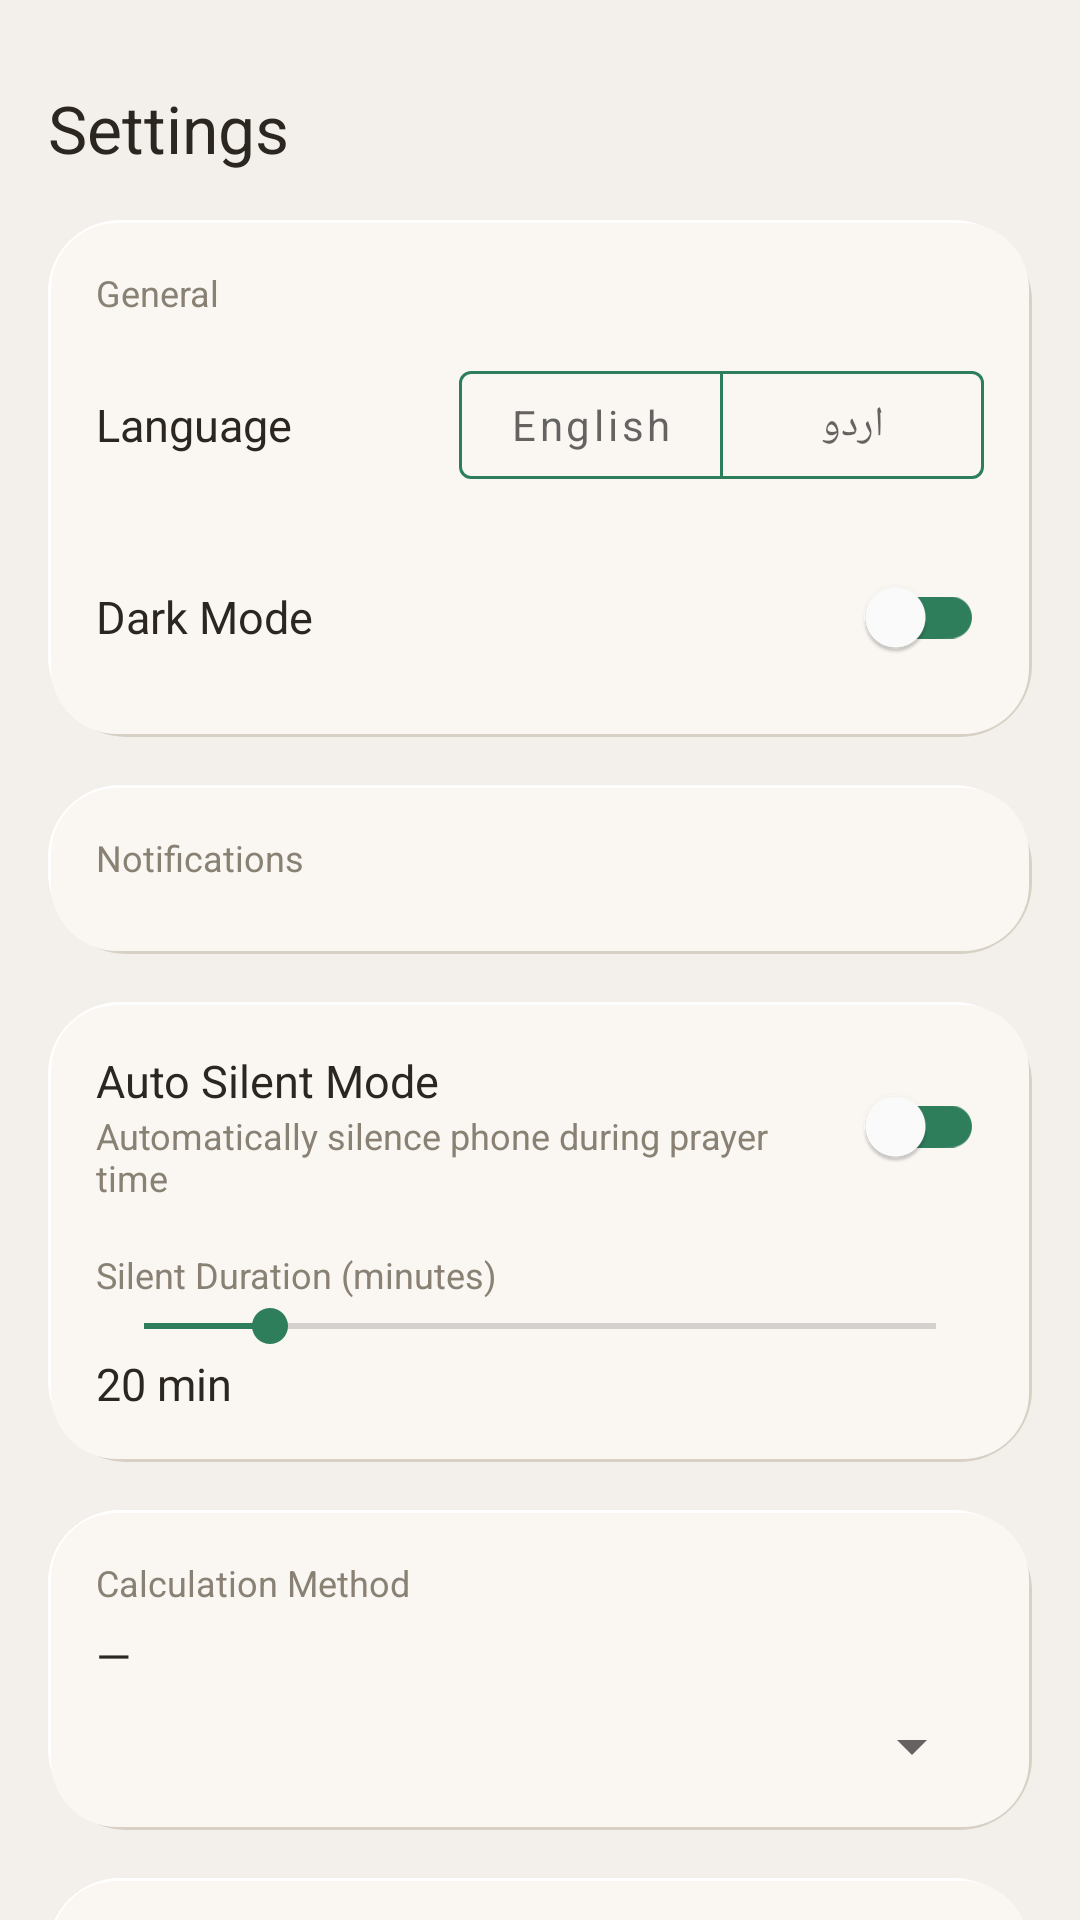

Layout XML and referenced resources for this Android screen:
<!-- AndroidManifest.xml: application theme Theme.PrayerTimes -->
<!-- res/layout/fragment_settings.xml -->
<?xml version="1.0" encoding="utf-8"?>
<androidx.core.widget.NestedScrollView xmlns:android="http://schemas.android.com/apk/res/android"
    xmlns:app="http://schemas.android.com/apk/res-auto"
    android:layout_width="match_parent"
    android:layout_height="match_parent"
    android:background="@color/background">

    <LinearLayout
        android:layout_width="match_parent"
        android:layout_height="wrap_content"
        android:orientation="vertical"
        android:padding="16dp">

        <TextView
            android:layout_width="wrap_content"
            android:layout_height="wrap_content"
            android:text="@string/settings"
            style="@style/TextHeadline"
            android:layout_marginTop="12dp" />

        
        <LinearLayout
            android:layout_width="match_parent"
            android:layout_height="wrap_content"
            android:orientation="vertical"
            style="@style/NeumorphicCard"
            android:layout_marginTop="16dp">

            <TextView
                android:layout_width="wrap_content"
                android:layout_height="wrap_content"
                android:text="@string/settings_general"
                style="@style/TextCaption" />

            <LinearLayout
                android:layout_width="match_parent"
                android:layout_height="wrap_content"
                android:orientation="horizontal"
                android:gravity="center_vertical"
                android:layout_marginTop="12dp">

                <TextView
                    android:layout_width="0dp"
                    android:layout_height="wrap_content"
                    android:layout_weight="1"
                    android:text="@string/settings_language"
                    style="@style/TextBody" />

                <com.google.android.material.button.MaterialButtonToggleGroup
                    android:id="@+id/languageToggleGroup"
                    android:layout_width="wrap_content"
                    android:layout_height="wrap_content"
                    app:singleSelection="true"
                    app:selectionRequired="true">

                    <com.google.android.material.button.MaterialButton
                        android:id="@+id/btnLangEn"
                        style="@style/Widget.MaterialComponents.Button.OutlinedButton"
                        android:layout_width="wrap_content"
                        android:layout_height="wrap_content"
                        android:text="@string/english"
                        android:textAllCaps="false"
                        app:strokeColor="@color/accent_green" />

                    <com.google.android.material.button.MaterialButton
                        android:id="@+id/btnLangUr"
                        style="@style/Widget.MaterialComponents.Button.OutlinedButton"
                        android:layout_width="wrap_content"
                        android:layout_height="wrap_content"
                        android:text="@string/urdu"
                        android:textAllCaps="false"
                        app:strokeColor="@color/accent_green" />

                </com.google.android.material.button.MaterialButtonToggleGroup>
            </LinearLayout>

            <LinearLayout
                android:layout_width="match_parent"
                android:layout_height="wrap_content"
                android:orientation="horizontal"
                android:gravity="center_vertical"
                android:layout_marginTop="16dp">

                <TextView
                    android:layout_width="0dp"
                    android:layout_height="wrap_content"
                    android:layout_weight="1"
                    android:text="@string/settings_dark_mode"
                    style="@style/TextBody" />

                <com.google.android.material.switchmaterial.SwitchMaterial
                    android:id="@+id/switchDarkMode"
                    android:layout_width="wrap_content"
                    android:layout_height="wrap_content"
                    app:thumbTint="@color/white"
                    app:trackTint="@color/accent_green" />
            </LinearLayout>

        </LinearLayout>

        
        <LinearLayout
            android:layout_width="match_parent"
            android:layout_height="wrap_content"
            android:orientation="vertical"
            style="@style/NeumorphicCard"
            android:layout_marginTop="16dp">

            <TextView
                android:layout_width="wrap_content"
                android:layout_height="wrap_content"
                android:text="@string/settings_notifications"
                style="@style/TextCaption" />

            <LinearLayout
                android:id="@+id/notificationTogglesContainer"
                android:layout_width="match_parent"
                android:layout_height="wrap_content"
                android:orientation="vertical"
                android:layout_marginTop="8dp" />

        </LinearLayout>

        
        <LinearLayout
            android:layout_width="match_parent"
            android:layout_height="wrap_content"
            android:orientation="vertical"
            style="@style/NeumorphicCard"
            android:layout_marginTop="16dp">

            <LinearLayout
                android:layout_width="match_parent"
                android:layout_height="wrap_content"
                android:orientation="horizontal"
                android:gravity="center_vertical">

                <LinearLayout
                    android:layout_width="0dp"
                    android:layout_height="wrap_content"
                    android:layout_weight="1"
                    android:orientation="vertical">

                    <TextView
                        android:layout_width="wrap_content"
                        android:layout_height="wrap_content"
                        android:text="@string/settings_auto_silent"
                        style="@style/TextBody" />

                    <TextView
                        android:layout_width="wrap_content"
                        android:layout_height="wrap_content"
                        android:text="@string/settings_auto_silent_desc"
                        style="@style/TextCaption" />
                </LinearLayout>

                <com.google.android.material.switchmaterial.SwitchMaterial
                    android:id="@+id/switchSettingsAutoSilent"
                    android:layout_width="wrap_content"
                    android:layout_height="wrap_content"
                    app:thumbTint="@color/white"
                    app:trackTint="@color/accent_green" />
            </LinearLayout>

            <LinearLayout
                android:id="@+id/silentDurationContainer"
                android:layout_width="match_parent"
                android:layout_height="wrap_content"
                android:orientation="vertical"
                android:layout_marginTop="16dp">

                <TextView
                    android:id="@+id/tvSilentDurationLabel"
                    android:layout_width="wrap_content"
                    android:layout_height="wrap_content"
                    android:text="@string/settings_silent_duration"
                    style="@style/TextCaption" />

                <SeekBar
                    android:id="@+id/seekSilentDuration"
                    android:layout_width="match_parent"
                    android:layout_height="wrap_content"
                    android:max="119"
                    android:progress="19"
                    android:progressTint="@color/accent_green"
                    android:thumbTint="@color/accent_green" />

                <TextView
                    android:id="@+id/tvSilentDurationValue"
                    android:layout_width="wrap_content"
                    android:layout_height="wrap_content"
                    android:text="20 min"
                    style="@style/TextBody" />

            </LinearLayout>

        </LinearLayout>

        
        <LinearLayout
            android:layout_width="match_parent"
            android:layout_height="wrap_content"
            android:orientation="vertical"
            style="@style/NeumorphicCard"
            android:layout_marginTop="16dp">

            <TextView
                android:layout_width="wrap_content"
                android:layout_height="wrap_content"
                android:text="@string/settings_calculation_method"
                style="@style/TextCaption" />

            <TextView
                android:id="@+id/tvCurrentCalcMethod"
                android:layout_width="wrap_content"
                android:layout_height="wrap_content"
                android:text="—"
                style="@style/TextBody"
                android:layout_marginTop="6dp" />

            <Spinner
                android:id="@+id/spinnerCalcMethod"
                android:layout_width="match_parent"
                android:layout_height="wrap_content"
                android:layout_marginTop="8dp" />

        </LinearLayout>

        
        <LinearLayout
            android:layout_width="match_parent"
            android:layout_height="wrap_content"
            android:orientation="vertical"
            style="@style/NeumorphicCard"
            android:layout_marginTop="16dp"
            android:layout_marginBottom="24dp">

            <TextView
                android:layout_width="wrap_content"
                android:layout_height="wrap_content"
                android:text="@string/settings_about"
                style="@style/TextCaption" />

            <TextView
                android:id="@+id/tvAppVersion"
                android:layout_width="wrap_content"
                android:layout_height="wrap_content"
                android:text="v1.0.0"
                style="@style/TextBody"
                android:layout_marginTop="6dp" />
        </LinearLayout>

    </LinearLayout>
</androidx.core.widget.NestedScrollView>
<!-- resources referenced by this layout -->
<resources>
  <color name="accent_green">#2E7D5B</color>
  <color name="background">#F3EFEA</color>
  <color name="white">#FFFFFF</color>
  <string name="english">English</string>
  <string name="settings">Settings</string>
  <string name="settings_about">About</string>
  <string name="settings_auto_silent">Auto Silent Mode</string>
  <string name="settings_auto_silent_desc">Automatically silence phone during prayer time</string>
  <string name="settings_calculation_method">Calculation Method</string>
  <string name="settings_dark_mode">Dark Mode</string>
  <string name="settings_general">General</string>
  <string name="settings_language">Language</string>
  <string name="settings_notifications">Notifications</string>
  <string name="settings_silent_duration">Silent Duration (minutes)</string>
  <string name="urdu">اردو</string>
  <style name="NeumorphicCard">
          <item name="android:background">@drawable/bg_neumorphic_card</item>
          <item name="android:elevation">0dp</item>
          <item name="android:padding">@dimen/spacing_md</item>
      </style>
  <style name="TextBody">
          <item name="android:textSize">@dimen/text_size_body</item>
          <item name="android:textColor">@color/text_primary</item>
          <item name="android:fontFamily">sans-serif</item>
      </style>
  <style name="TextCaption">
          <item name="android:textSize">@dimen/text_size_caption</item>
          <item name="android:textColor">@color/text_secondary</item>
          <item name="android:fontFamily">sans-serif</item>
      </style>
  <style name="TextHeadline">
          <item name="android:textSize">@dimen/text_size_headline</item>
          <item name="android:textColor">@color/text_primary</item>
          <item name="android:fontFamily">sans-serif-medium</item>
      </style>
  <style name="Theme.PrayerTimes" parent="Theme.MaterialComponents.DayNight.NoActionBar">
          <item name="colorPrimary">@color/accent_green</item>
          <item name="colorPrimaryDark">@color/accent_green_dark</item>
          <item name="colorAccent">@color/accent_green</item>
          <item name="android:windowBackground">@color/background</item>
          <item name="android:statusBarColor">@color/background</item>
          <item name="android:windowLightStatusBar" tools:targetApi="m">true</item>
          <item name="android:navigationBarColor">@color/background</item>
          <item name="android:windowLightNavigationBar" tools:targetApi="o_mr1">true</item>
          <item name="android:fontFamily">sans-serif</item>
          <item name="fontFamily">sans-serif</item>
      </style>
  <!-- drawable bg_neumorphic_card (drawable) -->
  <?xml version="1.0" encoding="utf-8"?>
  <layer-list xmlns:android="http://schemas.android.com/apk/res/android">
      <item android:left="2dp" android:top="3dp">
          <shape android:shape="rectangle">
              <solid android:color="@color/shadow_dark" />
              <corners android:radius="24dp" />
          </shape>
      </item>
      <item android:right="2dp" android:bottom="3dp">
          <shape android:shape="rectangle">
              <solid android:color="@color/shadow_light" />
              <corners android:radius="24dp" />
          </shape>
      </item>
      <item android:left="1dp" android:top="1dp" android:right="1dp" android:bottom="1dp">
          <shape android:shape="rectangle">
              <solid android:color="@color/surface_elevated" />
              <corners android:radius="22dp" />
          </shape>
      </item>
  </layer-list>
  <dimen name="spacing_md">16dp</dimen>
  <dimen name="text_size_body">15sp</dimen>
  <color name="text_primary">#2B2620</color>
  <dimen name="text_size_caption">12sp</dimen>
  <color name="text_secondary">#8A8175</color>
  <dimen name="text_size_headline">22sp</dimen>
  <color name="accent_green_dark">#1F5C40</color>
  <color name="shadow_dark">#D6D0C5</color>
  <color name="shadow_light">#FFFFFF</color>
  <color name="surface_elevated">#FAF7F3</color>
</resources>
